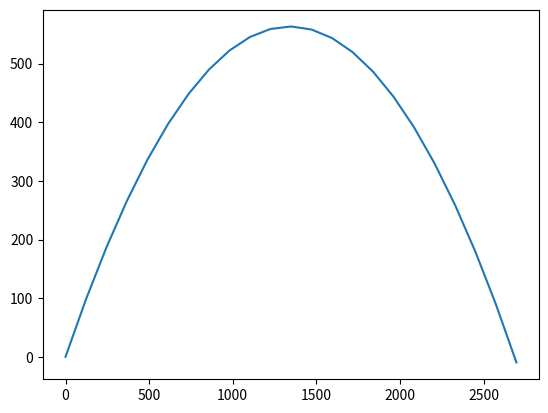

Reproduce this figure in Python.
import numpy as np
import matplotlib.pyplot as plt
#Midpoint method function
def vfunc(v0, a, t):
    return v0 + a*t

def dismidpoint(x, t, dt, v0 ,a):
    k1 = dt*vfunc(v0,a,t)
    k2 = dt*vfunc(v0, a, t+dt/2)
    return x+k2

RAD_cm = 10
DENS_ball = 11.34 #g/cm^3
Mass = (3./4.)*np.pi*RAD_cm**2*DENS_ball*0.001 #mass in kg

percentError = 10

#starting dt
dt_change = 0.1
dt = 2 + dt_change
errors = []
steplist = []
while percentError > 1: #loop until wanted %error
    #reset all intial variables
    dt -= dt_change #shanges dt
    if dt < 0.00000001:
        dt += dt_change
        break
    x = 0
    y = 0
    v = 100
    ax = 0
    ay = -9.8/Mass
    th = 40/180*np.pi
    vx = v*np.cos(th)
    vy = v*np.sin(th)
    endx = v**2*np.sin(2*th)/abs(ay)
    endy = 0
    steps = 0
    t = 0
    #saves coordinates for graphing
    xes = [0]
    yes = [0]
    while y >= 0:
        steps += 1 #saves number of steps
        #updates position
        x = dismidpoint(x, t, dt, vx ,ax)
        y = dismidpoint(y, t, dt, vy ,ay)
        t += dt
        xes.append(x)
        yes.append(y)

    #distance calculated using pythagorean theorem
    dist = np.sqrt((x)**2+(y)**2)
    percentError = (abs(dist-endx)/endx)*100
    steplist.append(steps)
    errors.append(percentError)


print("Numerical distance: ", dist)
print("Analytical distance: ", endx)
print("step size: ", dt)
print("number of steps: ", steps)
print("percent error of distance: ", percentError)
plt.plot(xes, yes)
plt.show()
